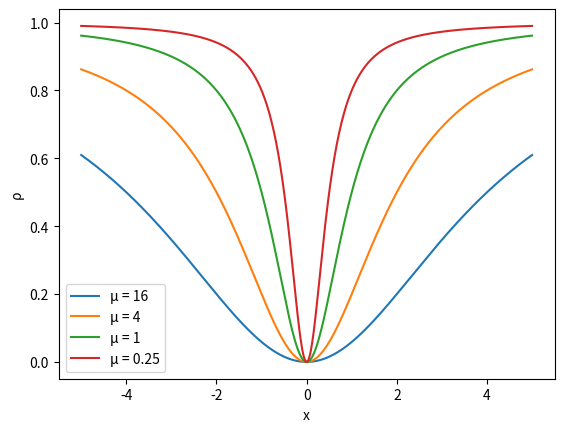

Write the Python code that produced this figure.
# -*- coding: utf-8 -*-
"""
Created on Wed Dec  6 11:04:22 2017

[redacted]
"""

import matplotlib.pyplot as plt
import numpy as np
x = np.linspace(-5, 5, 1004)

mu1 = 16
mu2 = 4
mu3 = 1
mu4 = 0.25

y1 = x**2/(mu1 + x**2)
y2 = x**2/(mu2 + x**2)
y3 = x**2/(mu3 + x**2)
y4 = x**2/(mu4 + x**2)

plt.figure()

l1, = plt.plot(x,y1)
l2, = plt.plot(x,y2)
l3, = plt.plot(x,y3)
l4, = plt.plot(x,y4)

# 设置坐标轴的取值范围
#plt.xlim((-1, 1))
#plt.ylim((0, 2))

# 设置坐标轴的lable
plt.xlabel('x')
plt.ylabel('ρ')

plt.legend(handles = [l1, l2, l3, l4], labels = ['μ = 16', 'μ = 4','μ = 1','μ = 0.25'], loc = 'best')

plt.show()
